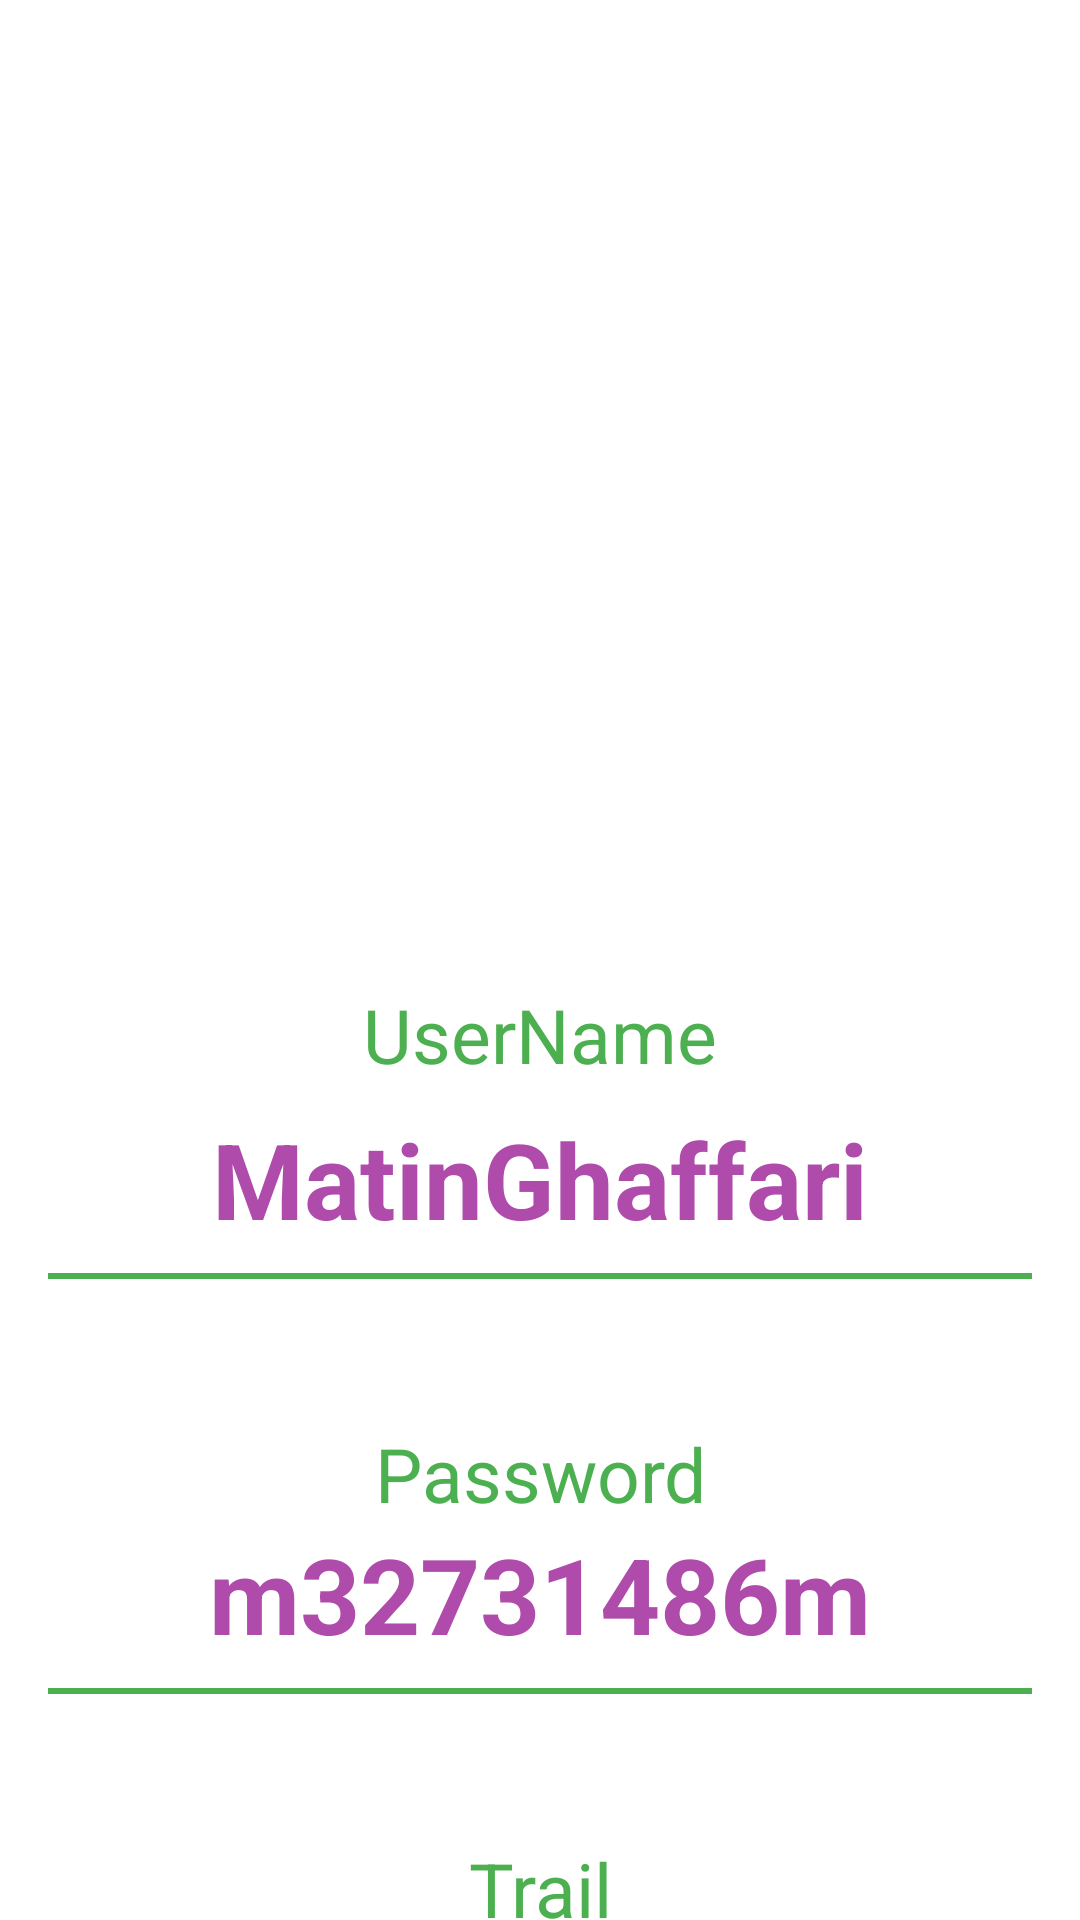

Layout XML and referenced resources for this Android screen:
<!-- AndroidManifest.xml: application theme Theme.SimpleTextSaver -->
<!-- res/layout/fragment_profile.xml -->
<?xml version="1.0" encoding="utf-8"?>
<androidx.constraintlayout.widget.ConstraintLayout xmlns:android="http://schemas.android.com/apk/res/android"
    xmlns:app="http://schemas.android.com/apk/res-auto"
    xmlns:tools="http://schemas.android.com/tools"
    android:layout_width="match_parent"
    android:layout_height="match_parent">

    <androidx.constraintlayout.widget.ConstraintLayout
        android:id="@+id/constraintLayout"
        android:layout_width="0dp"
        android:layout_height="200dp"
        android:layout_marginBottom="800dp"
        android:background="@color/colorPrimary"
        app:layout_constraintBottom_toBottomOf="parent"
        app:layout_constraintEnd_toEndOf="parent"
        app:layout_constraintHorizontal_bias="0.487"
        app:layout_constraintStart_toStartOf="parent"
        app:layout_constraintTop_toTopOf="parent"
        app:layout_constraintVertical_bias="0.0">


    </androidx.constraintlayout.widget.ConstraintLayout>

    <androidx.constraintlayout.widget.ConstraintLayout
        android:id="@+id/constraintLayout2"
        android:layout_width="500dp"
        android:layout_height="290dp"
        android:background="@drawable/background_1"
        android:backgroundTint="@color/colorPrimary"
        app:layout_constraintEnd_toEndOf="parent"
        app:layout_constraintHorizontal_bias="0.487"
        app:layout_constraintStart_toStartOf="parent"
        app:layout_constraintTop_toTopOf="parent">

        <TextView
            android:id="@+id/textView2"
            android:layout_width="wrap_content"
            android:layout_height="wrap_content"
            android:layout_marginBottom="50dp"
            android:text="Profile"
            android:textColor="@color/white"
            android:textSize="50dp"
            android:textStyle="bold"
            app:layout_constraintBottom_toBottomOf="parent"
            app:layout_constraintEnd_toEndOf="parent"
            app:layout_constraintStart_toStartOf="parent" />

    </androidx.constraintlayout.widget.ConstraintLayout>

    <ImageView
        android:id="@+id/imageView3"
        android:layout_width="125dp"
        android:layout_height="125dp"
        android:layout_marginBottom="48dp"
        android:src="@drawable/_324223_ui_essential_app_avatar_profile_icon"
        app:layout_constraintBottom_toBottomOf="@+id/constraintLayout"
        app:layout_constraintEnd_toEndOf="@+id/constraintLayout"
        app:layout_constraintStart_toStartOf="parent" />

    <TextView
        android:id="@+id/textView399"
        android:layout_width="wrap_content"
        android:layout_height="wrap_content"
        android:layout_marginTop="38dp"
        android:text="UserName"
        android:textColor="@color/colorPrimary"
        android:textSize="25sp"
        app:layout_constraintEnd_toEndOf="parent"
        app:layout_constraintStart_toStartOf="parent"
        app:layout_constraintTop_toBottomOf="@+id/constraintLayout2" />

    <TextView
        android:id="@+id/txtUserName"
        android:layout_width="wrap_content"
        android:layout_height="wrap_content"
        android:layout_marginTop="8dp"
        android:text="MatinGhaffari"
        android:textColor="@color/colorSecondary"
        android:textSize="35sp"
        android:textStyle="bold"
        app:layout_constraintEnd_toEndOf="parent"
        app:layout_constraintStart_toStartOf="parent"
        app:layout_constraintTop_toBottomOf="@+id/textView399" />

    <View
        android:id="@+id/view"
        android:layout_width="match_parent"
        android:layout_height="2dp"
        android:layout_marginStart="16dp"
        android:layout_marginTop="8dp"
        android:layout_marginEnd="16dp"
        android:background="@color/colorPrimary"
        app:layout_constraintEnd_toEndOf="parent"
        app:layout_constraintStart_toStartOf="parent"
        app:layout_constraintTop_toBottomOf="@+id/txtUserName" />





    <View
        android:id="@+id/view2"
        android:layout_width="match_parent"
        android:layout_height="2dp"
        android:layout_marginStart="16dp"
        android:layout_marginTop="8dp"
        android:layout_marginEnd="16dp"
        android:background="@color/colorPrimary"
        app:layout_constraintEnd_toEndOf="parent"
        app:layout_constraintStart_toStartOf="parent"
        app:layout_constraintTop_toBottomOf="@+id/txtPassword" />

    <TextView
        android:id="@+id/textView99"
        android:layout_width="wrap_content"
        android:layout_height="wrap_content"
        android:layout_marginTop="48dp"
        android:text="Password"
        android:textColor="@color/colorPrimary"
        android:textSize="25sp"
        app:layout_constraintEnd_toEndOf="parent"
        app:layout_constraintStart_toStartOf="parent"
        app:layout_constraintTop_toBottomOf="@+id/view" />

    <TextView
        android:id="@+id/txtPassword"
        android:layout_width="wrap_content"
        android:layout_height="wrap_content"
        android:text="m32731486m"
        android:textColor="@color/colorSecondary"
        android:textSize="35sp"
        android:textStyle="bold"
        app:layout_constraintEnd_toEndOf="parent"
        app:layout_constraintStart_toStartOf="parent"
        app:layout_constraintTop_toBottomOf="@+id/textView99" />

    <TextView
        android:id="@+id/textView88"
        android:layout_width="wrap_content"
        android:layout_height="wrap_content"
        android:layout_marginTop="48dp"
        android:text="Trail"
        android:textColor="@color/colorPrimary"
        android:textSize="25sp"
        app:layout_constraintEnd_toEndOf="parent"
        app:layout_constraintStart_toStartOf="parent"
        app:layout_constraintTop_toBottomOf="@+id/view2" />

    <TextView
        android:id="@+id/textView8"
        android:layout_width="wrap_content"
        android:layout_height="wrap_content"
        android:text="90 Day"
        android:textColor="@color/colorSecondary"
        android:textSize="35sp"
        android:textStyle="bold"
        app:layout_constraintEnd_toEndOf="parent"
        app:layout_constraintStart_toStartOf="parent"
        app:layout_constraintTop_toBottomOf="@+id/textView88" />

    <View
        android:id="@+id/view3"
        android:layout_width="match_parent"
        android:layout_height="2dp"
        android:layout_marginStart="16dp"
        android:layout_marginTop="8dp"
        android:layout_marginEnd="16dp"
        android:background="@color/colorPrimary"
        app:layout_constraintEnd_toEndOf="parent"
        app:layout_constraintStart_toStartOf="parent"
        app:layout_constraintTop_toBottomOf="@+id/textView8" />


</androidx.constraintlayout.widget.ConstraintLayout>
<!-- resources referenced by this layout -->
<resources>
  <color name="colorPrimary">#4CAF50</color>
  <color name="colorSecondary">#AF4CAB</color>
  <color name="white">#FFFFFFFF</color>
  <style name="Theme.SimpleTextSaver" parent="Base.Theme.SimpleTextSaver" />
  <style name="Base.Theme.SimpleTextSaver" parent="Theme.MaterialComponents.DayNight.NoActionBar">
          
          
          <item name="colorPrimary">#4CAF50</item>
          <item name="colorPrimaryVariant">#4CAF50</item>
          <item name="colorOnPrimary">#FFFFFF</item>
  
          <item name="colorSecondary">#AF4CAB</item>
          <item name="colorSecondaryVariant">#AF4CAB</item>
          <item name="colorOnSecondary">#FFFFFF</item>
  
      </style>
</resources>
